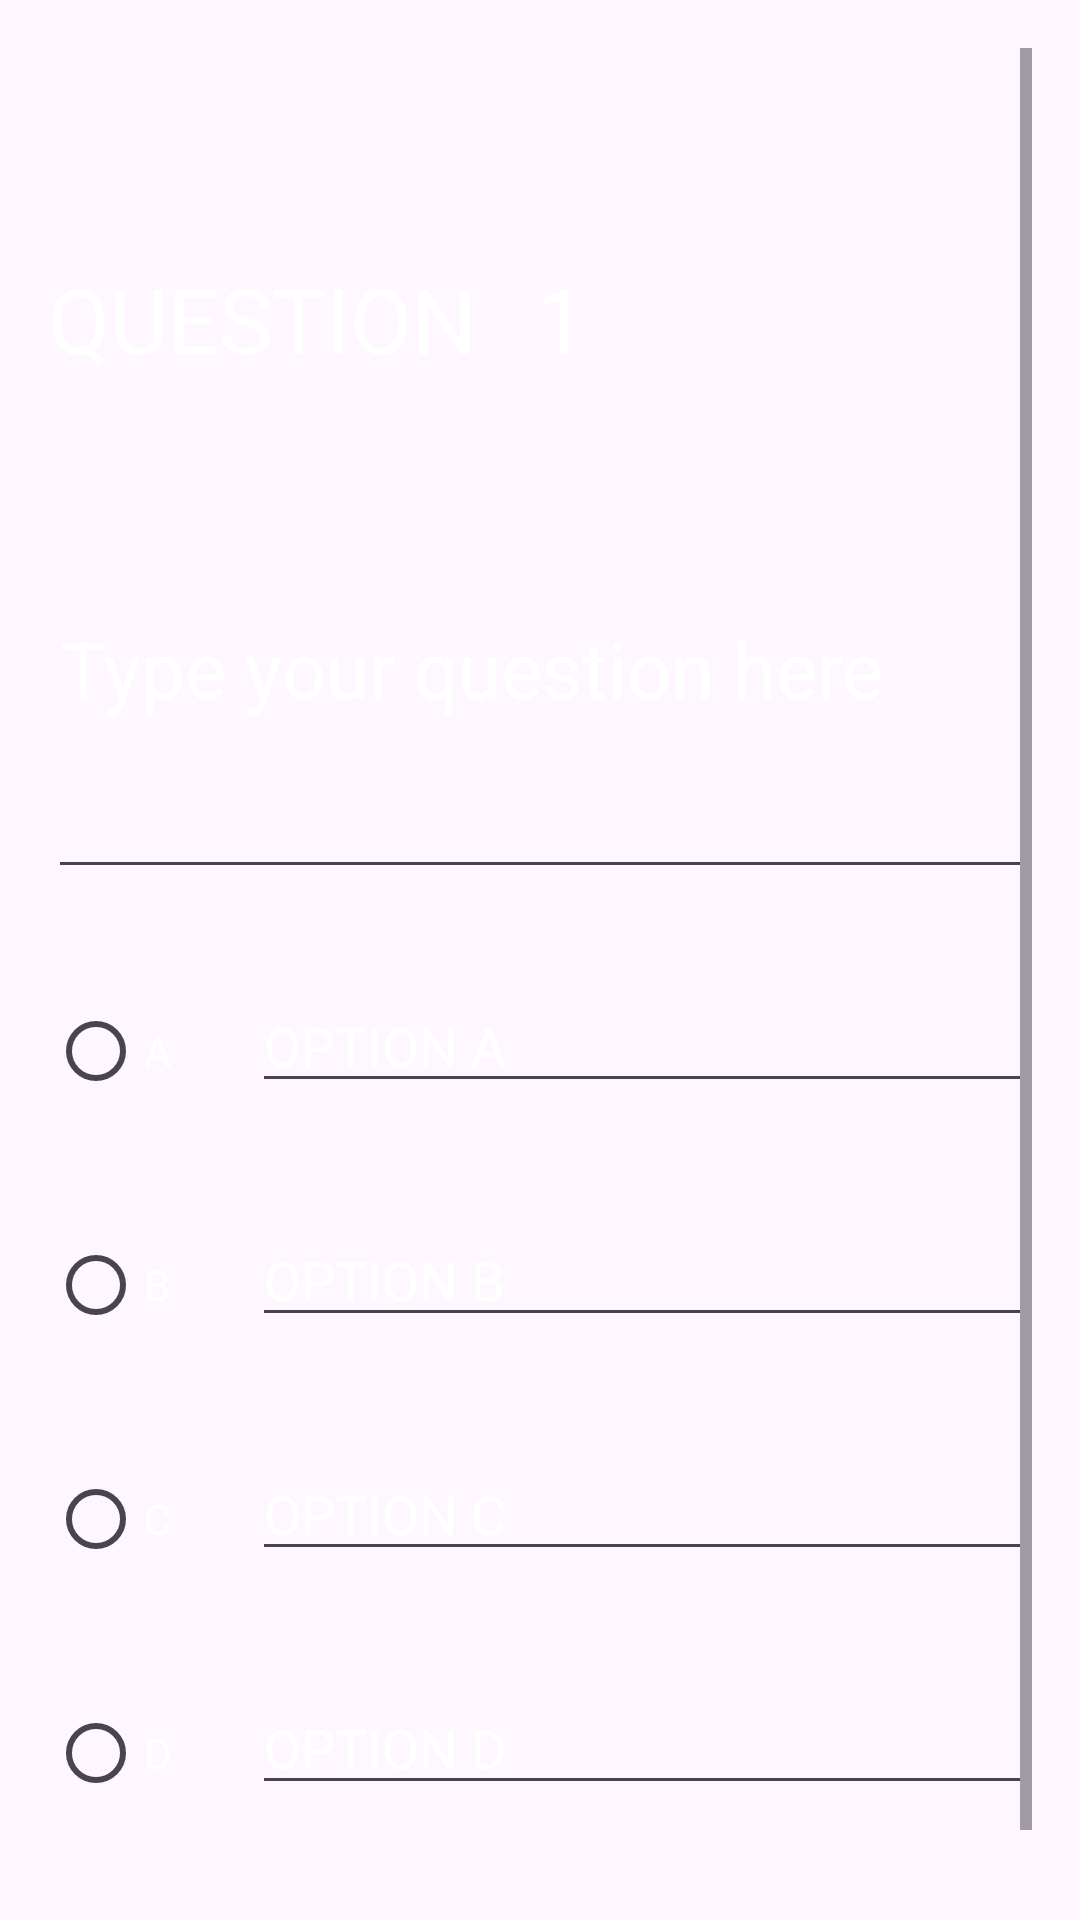

The Android layout XML behind this screen, and the referenced resources:
<!-- AndroidManifest.xml: application theme Theme.NISVSchoolUG -->
<!-- res/layout/content_create_quiz.xml -->
<?xml version="1.0" encoding="utf-8"?>
<RelativeLayout
    xmlns:android="http://schemas.android.com/apk/res/android"
    android:layout_width="match_parent"
    android:layout_height="match_parent"
    android:padding="16dp">


    <ScrollView
        android:layout_width="match_parent"
        android:layout_height="match_parent"
        android:id="@+id/scrollView"
        android:layout_alignParentTop="true"
        android:layout_centerHorizontal="true"
        android:fillViewport="true">

        <LinearLayout
            android:orientation="vertical"
            android:layout_width="match_parent"
            android:layout_height="wrap_content"
            android:weightSum="1"
            android:layout_alignParentBottom="true"
            android:layout_alignParentRight="true"
            android:layout_alignParentEnd="true">


            <LinearLayout
                android:layout_width="match_parent"
                android:layout_height="wrap_content"
                android:layout_marginBottom="20dp"
                android:layout_marginTop="70dp"
                android:orientation="horizontal">

                <TextView
                    android:layout_width="wrap_content"
                    android:layout_height="wrap_content"
                    android:id="@+id/textView3"
                    android:text="QUESTION"
                    android:textColor="@color/white"
                    android:textSize="30sp"
                    android:layout_marginEnd="20dip"/>

                <TextView
                    android:layout_width="156dp"
                    android:layout_height="wrap_content"
                    android:id="@+id/questionNumber"
                    android:layout_marginEnd="291dp"
                    android:text="1"
                    android:textColor="@color/white"
                    android:textSize="30sp"/>

            </LinearLayout>
            <EditText
                android:layout_width="match_parent"
                android:layout_height="150dp"
                android:id="@+id/questionView"
                android:textSize="26sp"
                android:textColorHint="@color/white"
                android:textColor="@color/white"
                android:layout_marginBottom="30sp"
                android:hint="Type your question here" />

            <LinearLayout
                android:layout_width="match_parent"
                android:layout_height="wrap_content"
                android:layout_marginBottom="30dp"
                android:weightSum="1">
                <RadioButton
                    android:layout_width="wrap_content"
                    android:layout_height="wrap_content"
                    android:text="A"
                    android:textColor="@color/white"
                    android:id="@+id/aRadio" />

                <EditText
                    android:inputType="text"
                    android:layout_width="match_parent"
                    android:textColor="@color/white"
                    android:layout_height="wrap_content"
                    android:hint="OPTION A"
                    android:textColorHint="@color/white"
                    android:id="@+id/aText"
                    android:layout_marginStart="20dp" />

            </LinearLayout>
            <LinearLayout
                android:layout_width="match_parent"
                android:layout_height="wrap_content"
                android:layout_marginBottom="30dp"
                android:weightSum="1">


                <RadioButton
                    android:layout_width="wrap_content"
                    android:layout_height="wrap_content"
                    android:text="B"
                    android:textColor="@color/white"
                    android:id="@+id/bRadio" />

                <EditText
                    android:inputType="text"
                    android:layout_width="match_parent"
                    android:layout_height="wrap_content"
                    android:hint="OPTION B"
                    android:textColor="@color/white"
                    android:textColorHint="@color/white"
                    android:id="@+id/bText"
                    android:layout_marginStart="20dp" />

            </LinearLayout>
            <LinearLayout
                android:layout_width="match_parent"
                android:layout_height="wrap_content"
                android:layout_marginBottom="30dp"
                android:weightSum="1">
                <RadioButton
                    android:layout_width="wrap_content"
                    android:layout_height="wrap_content"
                    android:text="C"
                    android:textColor="@color/white"
                    android:id="@+id/cRadio" />

                <EditText
                    android:inputType="text"
                    android:layout_width="match_parent"
                    android:layout_height="wrap_content"
                    android:hint="OPTION C"
                    android:textColor="@color/white"
                    android:textColorHint="@color/white"
                    android:id="@+id/cText"
                    android:layout_marginStart="20dp" />

            </LinearLayout>
            <LinearLayout
                android:layout_width="match_parent"
                android:layout_height="wrap_content"
                android:layout_marginBottom="30dp"
                android:weightSum="1">

                <RadioButton
                    android:layout_width="wrap_content"
                    android:layout_height="wrap_content"
                    android:text="D"
                    android:id="@+id/dRadio"
                    android:textColor="@color/white"/>

                <EditText
                    android:inputType="text"
                    android:textColor="@color/white"
                    android:layout_width="match_parent"
                    android:layout_height="wrap_content"
                    android:hint="OPTION D"
                    android:textColorHint="@color/white"
                    android:id="@+id/dText"
                    android:layout_marginStart="20dp" />
            </LinearLayout>

        </LinearLayout>
    </ScrollView>
</RelativeLayout>
<!-- resources referenced by this layout -->
<resources>
  <color name="white">#FFFFFFFF</color>
  <style name="Theme.NISVSchoolUG" parent="Base.Theme.NISVSchoolUG" />
  <style name="Base.Theme.NISVSchoolUG" parent="Theme.Material3.DayNight.NoActionBar">
          
          
      </style>
</resources>
